Dataset: data (GitHub, bhavesh0706/TB-Screen-AI). Classes: normal, tuberculosis.

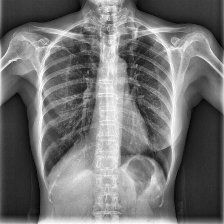
Label: tuberculosis

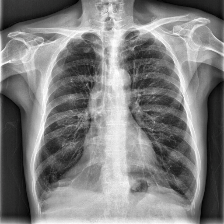
Label: tuberculosis

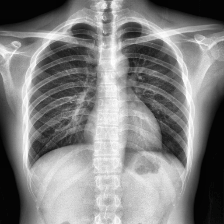
Label: normal

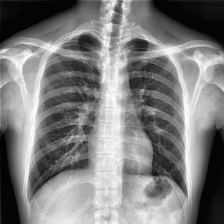
Label: normal

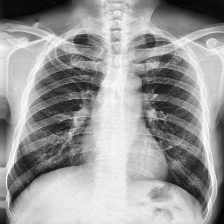
Label: tuberculosis

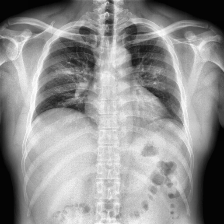
Label: normal
